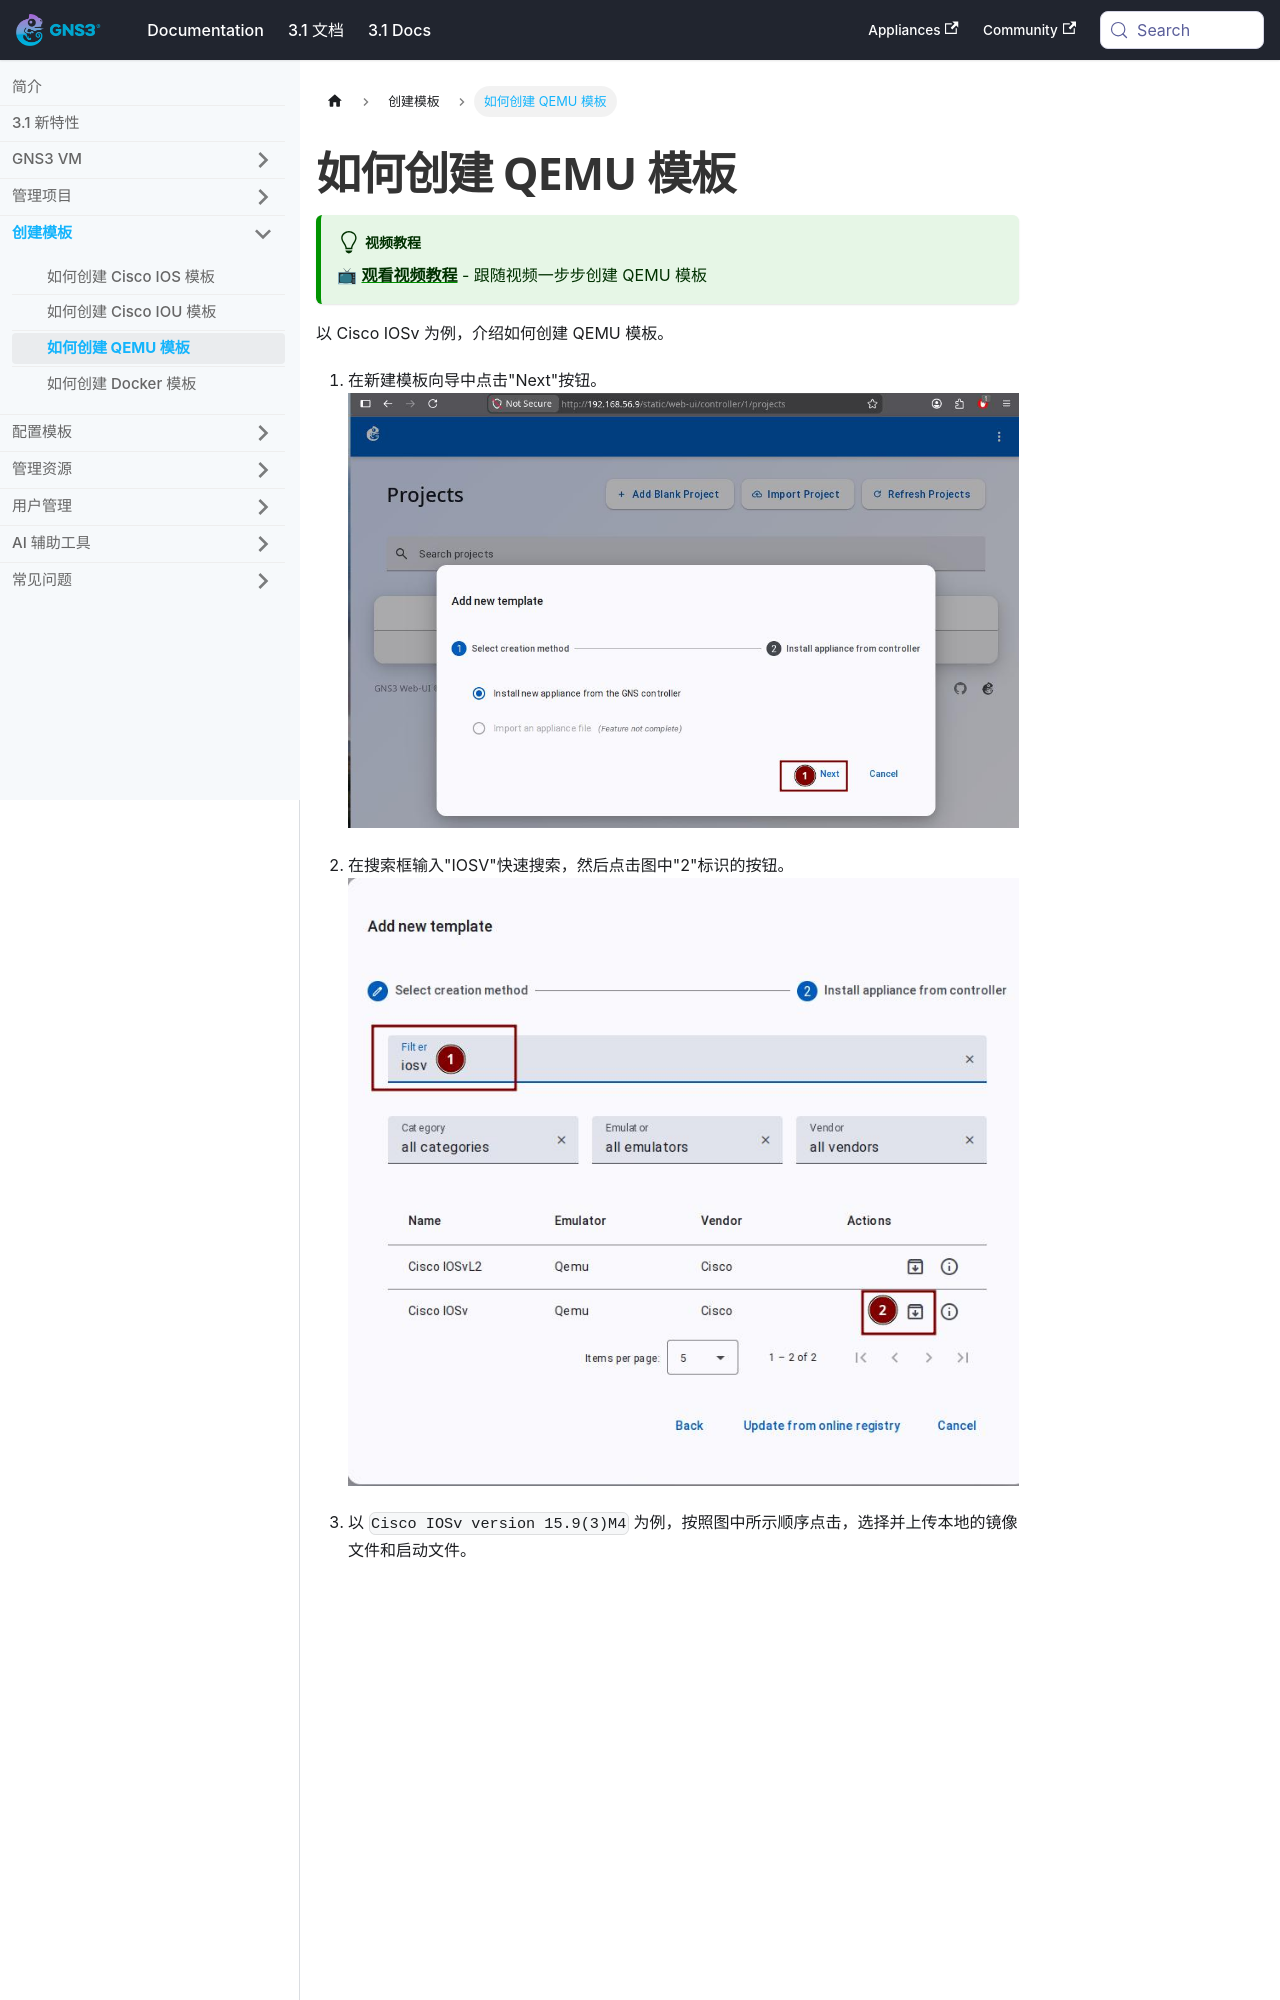

repository: mother/gns3-docs · page: docs-3.1-cn/web-ui/template-qemu.html · generator: docusaurus

---
title: 如何创建 QEMU 模板
功能标签: [操作]
难度: 入门
前置知识: "拥有 QEMU 镜像文件和启动文件"
预计阅读时间: 5 分钟
---


# 如何创建 QEMU 模板

:::tip 视频教程

📺 **[观看视频教程](https://www.zhihu.com/pin/2040072336024540014?page=video_pin&scene=share)** - 跟随视频一步步创建 QEMU 模板

:::

以 Cisco IOSv 为例，介绍如何创建 QEMU 模板。

1. 在新建模板向导中点击"Next"按钮。
   ![点击 Next](/img/web-ui/zh/template-click-next.jpeg)
